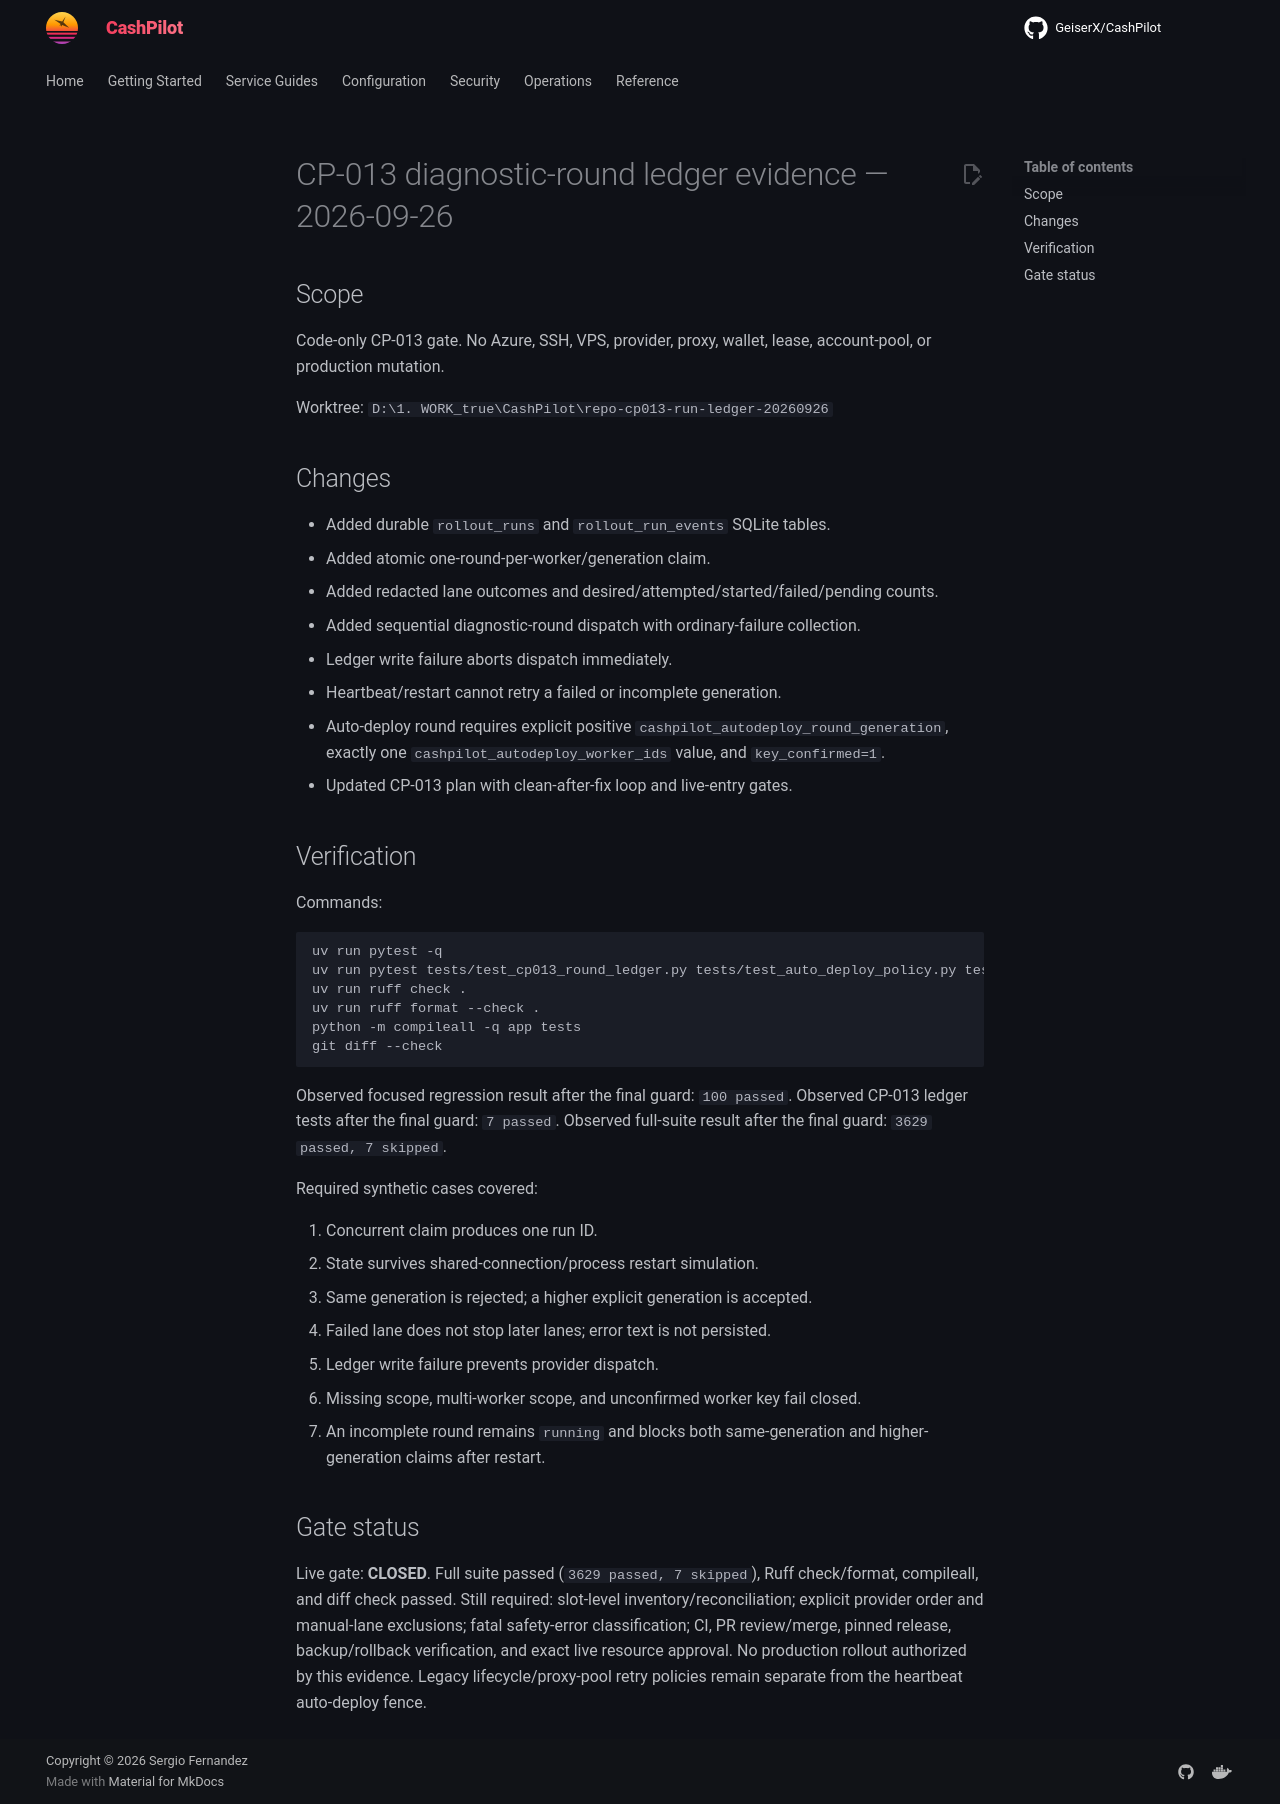

repository: assetforgeai-tech/CashPilot · page: evidence/CP-013-run-ledger-2026-09-26/index.html · generator: mkdocs

# CP-013 diagnostic-round ledger evidence — 2026-09-26

## Scope

Code-only CP-013 gate. No Azure, SSH, VPS, provider, proxy, wallet, lease,
account-pool, or production mutation.

Worktree: `D:\1. WORK_true\CashPilot\repo-cp013-run-ledger-20260926`

## Changes

- Added durable `rollout_runs` and `rollout_run_events` SQLite tables.
- Added atomic one-round-per-worker/generation claim.
- Added redacted lane outcomes and desired/attempted/started/failed/pending counts.
- Added sequential diagnostic-round dispatch with ordinary-failure collection.
- Ledger write failure aborts dispatch immediately.
- Heartbeat/restart cannot retry a failed or incomplete generation.
- Auto-deploy round requires explicit positive
  `cashpilot_autodeploy_round_generation`, exactly one
  `cashpilot_autodeploy_worker_ids` value, and `key_confirmed=1`.
- Updated CP-013 plan with clean-after-fix loop and live-entry gates.

## Verification

Commands:

```text
uv run pytest -q
uv run pytest tests/test_cp013_round_ledger.py tests/test_auto_deploy_policy.py tests/test_earnapp_auto_deploy.py tests/test_nkn_auto_deploy.py tests/test_nkn_contract_audit.py -q
uv run ruff check .
uv run ruff format --check .
python -m compileall -q app tests
git diff --check
```

Observed focused regression result after the final guard: `100 passed`.
Observed CP-013 ledger tests after the final guard: `7 passed`.
Observed full-suite result after the final guard: `3629 passed, 7 skipped`.

Required synthetic cases covered:

1. Concurrent claim produces one run ID.
2. State survives shared-connection/process restart simulation.
3. Same generation is rejected; a higher explicit generation is accepted.
4. Failed lane does not stop later lanes; error text is not persisted.
5. Ledger write failure prevents provider dispatch.
6. Missing scope, multi-worker scope, and unconfirmed worker key fail closed.
7. An incomplete round remains `running` and blocks both same-generation and
   higher-generation claims after restart.

## Gate status

Live gate: **CLOSED**. Full suite passed (`3629 passed, 7 skipped`), Ruff
check/format, compileall, and diff check passed. Still required: slot-level
inventory/reconciliation; explicit provider order and manual-lane exclusions;
fatal safety-error classification; CI, PR review/merge, pinned release,
backup/rollback verification, and exact live resource approval. No production
rollout authorized by this evidence. Legacy lifecycle/proxy-pool retry policies
remain separate from the heartbeat auto-deploy fence.
